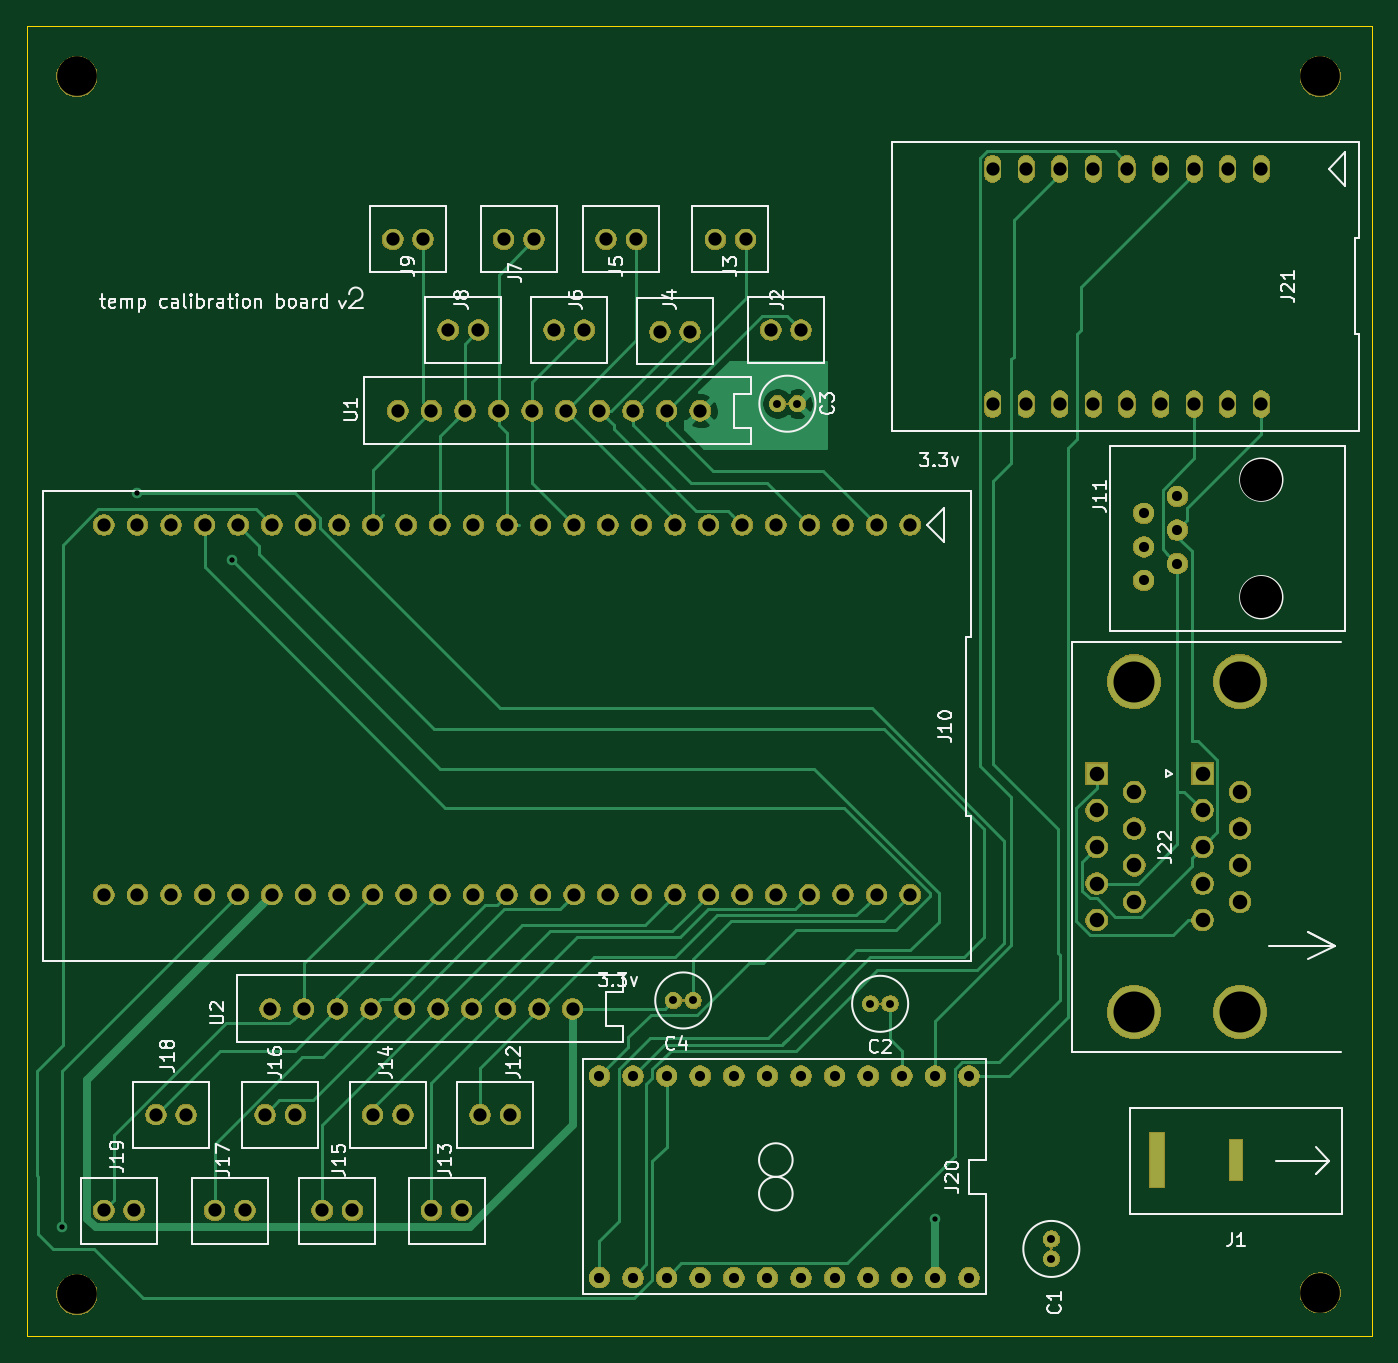
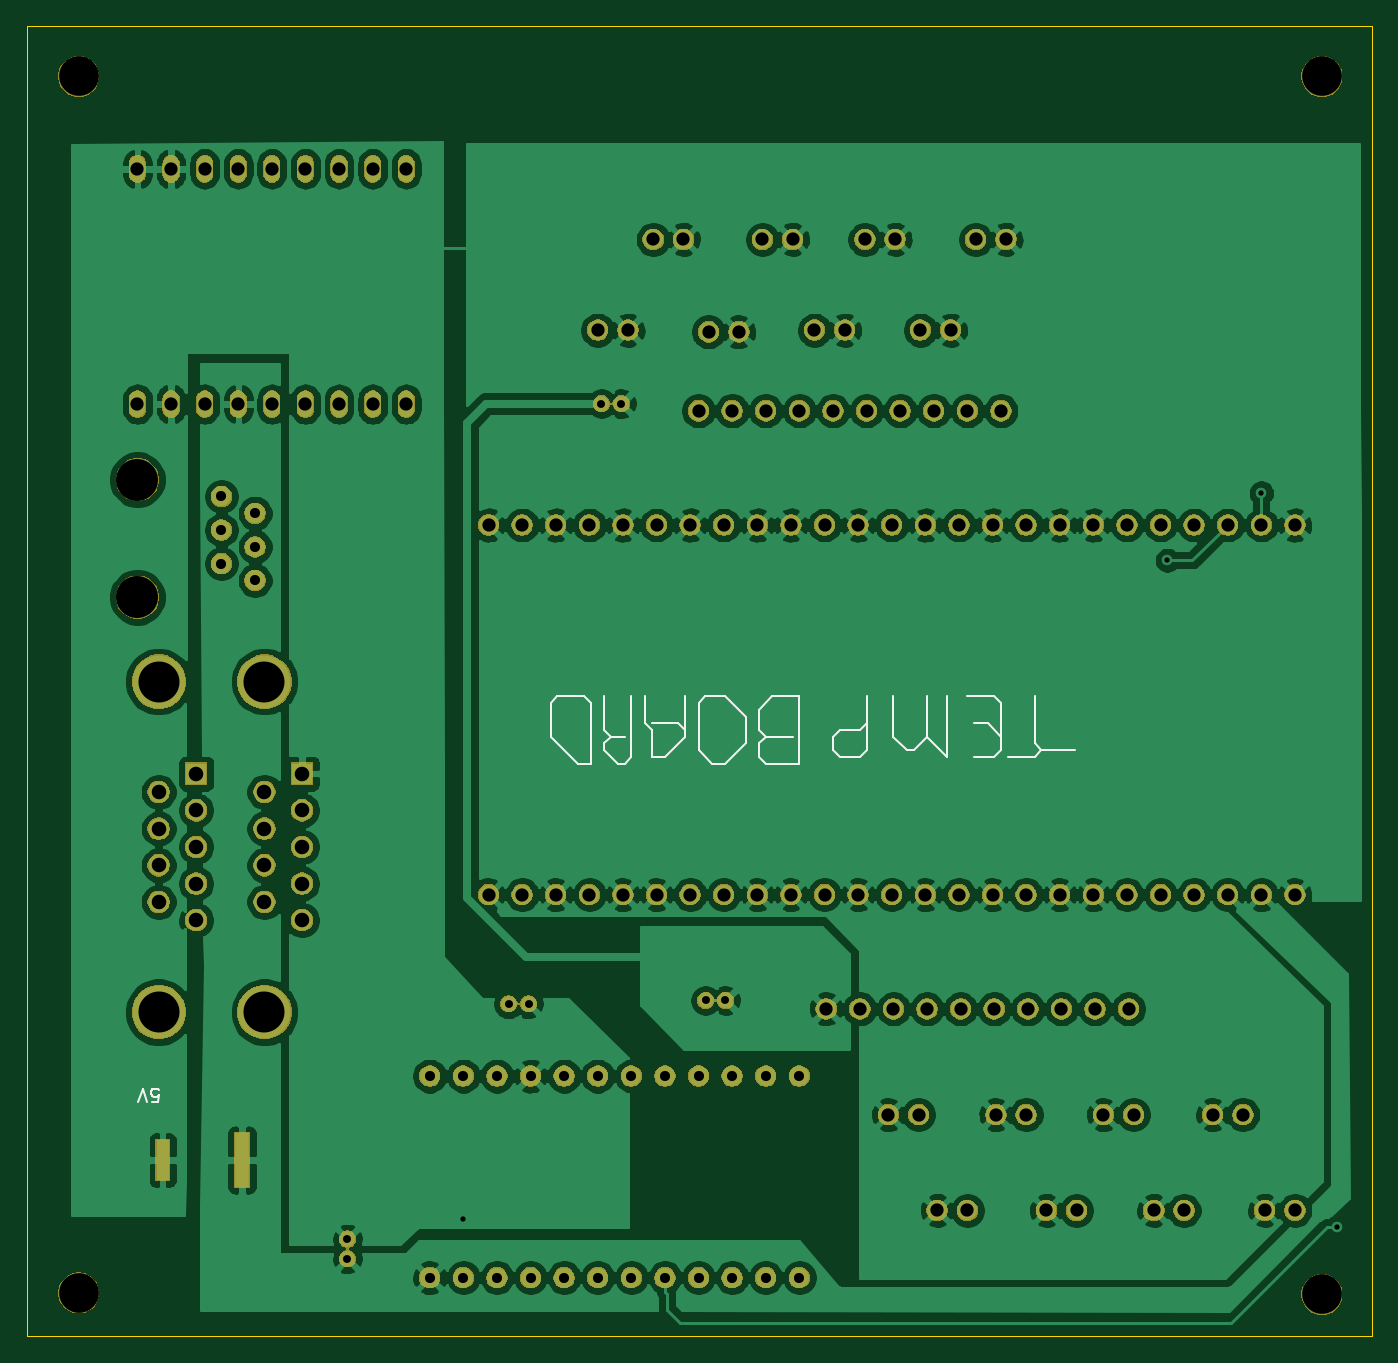
Circuit board: 11 layer files. Board 101.7 x 99.1 mm.
- bottom_copper: temperature board-B_Cu.gbr (306623 bytes)
- bottom_mask: temperature board-B_Mask.gbr (172215 bytes)
- paste: temperature board-B_Paste.gbr (502 bytes)
- bottom_silk: temperature board-B_SilkS.gbr (4645 bytes)
- outline: temperature board-Edge_Cuts.gbr (749 bytes)
- top_copper: temperature board-F_Cu.gbr (25618 bytes)
- top_mask: temperature board-F_Mask.gbr (172215 bytes)
- paste: temperature board-F_Paste.gbr (502 bytes)
- top_silk: temperature board-F_SilkS.gbr (34315 bytes)
- drill: temperature board-NPTH.drl (349 bytes)
- drill: temperature board-PTH.drl (3014 bytes)

=== bottom_copper: temperature board-B_Cu.gbr (306623 bytes, source omitted) ===
=== bottom_mask: temperature board-B_Mask.gbr (172215 bytes, source omitted) ===
=== paste: temperature board-B_Paste.gbr ===
G04 #@! TF.GenerationSoftware,KiCad,Pcbnew,(5.1.2-1)-1*
G04 #@! TF.CreationDate,2019-06-25T12:11:00-04:00*
G04 #@! TF.ProjectId,temperature board,74656d70-6572-4617-9475-726520626f61,v01*
G04 #@! TF.SameCoordinates,Original*
G04 #@! TF.FileFunction,Paste,Bot*
G04 #@! TF.FilePolarity,Positive*
%FSLAX46Y46*%
G04 Gerber Fmt 4.6, Leading zero omitted, Abs format (unit mm)*
G04 Created by KiCad (PCBNEW (5.1.2-1)-1) date 2019-06-25 12:11:00*
%MOMM*%
%LPD*%
G04 APERTURE LIST*
G04 APERTURE END LIST*
M02*

=== bottom_silk: temperature board-B_SilkS.gbr ===
G04 #@! TF.GenerationSoftware,KiCad,Pcbnew,(5.1.2-1)-1*
G04 #@! TF.CreationDate,2019-06-25T12:11:00-04:00*
G04 #@! TF.ProjectId,temperature board,74656d70-6572-4617-9475-726520626f61,v01*
G04 #@! TF.SameCoordinates,Original*
G04 #@! TF.FileFunction,Legend,Bot*
G04 #@! TF.FilePolarity,Positive*
%FSLAX46Y46*%
G04 Gerber Fmt 4.6, Leading zero omitted, Abs format (unit mm)*
G04 Created by KiCad (PCBNEW (5.1.2-1)-1) date 2019-06-25 12:11:00*
%MOMM*%
%LPD*%
G04 APERTURE LIST*
%ADD10C,0.150000*%
%ADD11C,0.120000*%
G04 APERTURE END LIST*
D10*
X192595523Y-107989619D02*
X192119333Y-107989619D01*
X192071714Y-107513428D01*
X192119333Y-107561047D01*
X192214571Y-107608666D01*
X192452666Y-107608666D01*
X192547904Y-107561047D01*
X192595523Y-107513428D01*
X192643142Y-107418190D01*
X192643142Y-107180095D01*
X192595523Y-107084857D01*
X192547904Y-107037238D01*
X192452666Y-106989619D01*
X192214571Y-106989619D01*
X192119333Y-107037238D01*
X192071714Y-107084857D01*
X192928857Y-107989619D02*
X193262190Y-106989619D01*
X193595523Y-107989619D01*
D11*
X146685000Y-79883000D02*
X146177000Y-80391000D01*
X150241000Y-82423000D02*
X149225000Y-82423000D01*
X146685000Y-81915000D02*
X146685000Y-80899000D01*
X128397000Y-81407000D02*
X128397000Y-80391000D01*
X150749000Y-77343000D02*
X151257000Y-77851000D01*
X143637000Y-77343000D02*
X143637000Y-82423000D01*
X143637000Y-77343000D02*
X145669000Y-77343000D01*
X162433000Y-80391000D02*
X160401000Y-82423000D01*
X143637000Y-82423000D02*
X146177000Y-82423000D01*
X146177000Y-82423000D02*
X146685000Y-81915000D01*
X158369000Y-77343000D02*
X158369000Y-79883000D01*
X132461000Y-81915000D02*
X133985000Y-80391000D01*
X130429000Y-81915000D02*
X128905000Y-81915000D01*
X129413000Y-79375000D02*
X130429000Y-79375000D01*
X156845000Y-82423000D02*
X156337000Y-81915000D01*
X154813000Y-79883000D02*
X154813000Y-81915000D01*
X125857000Y-80899000D02*
X125857000Y-77343000D01*
X153797000Y-81915000D02*
X152273000Y-80391000D01*
X157861000Y-80391000D02*
X158369000Y-80899000D01*
X152781000Y-79375000D02*
X154813000Y-79375000D01*
X139065000Y-79883000D02*
X138557000Y-79375000D01*
X141097000Y-81407000D02*
X141097000Y-80391000D01*
X155321000Y-77343000D02*
X155321000Y-79375000D01*
X146685000Y-78359000D02*
X146685000Y-79883000D01*
X159385000Y-77851000D02*
X159893000Y-77343000D01*
X160401000Y-82423000D02*
X159385000Y-82423000D01*
X149225000Y-77343000D02*
X150749000Y-77343000D01*
X157353000Y-82423000D02*
X156845000Y-82423000D01*
X159385000Y-82423000D02*
X159385000Y-77851000D01*
X147701000Y-80899000D02*
X147701000Y-78867000D01*
X136525000Y-80391000D02*
X136525000Y-77343000D01*
X159893000Y-77343000D02*
X160401000Y-77343000D01*
X128397000Y-78359000D02*
X128397000Y-80391000D01*
X146177000Y-80391000D02*
X144145000Y-80391000D01*
X157861000Y-80391000D02*
X156845000Y-80391000D01*
X155321000Y-79375000D02*
X154813000Y-79883000D01*
X149225000Y-82423000D02*
X147701000Y-80899000D01*
X140589000Y-81915000D02*
X141097000Y-81407000D01*
X160401000Y-77343000D02*
X161925000Y-77343000D01*
X146685000Y-80899000D02*
X146177000Y-80391000D01*
X125349000Y-81407000D02*
X125857000Y-81915000D01*
X128905000Y-81915000D02*
X128397000Y-81407000D01*
X145669000Y-77343000D02*
X146685000Y-78359000D01*
X128397000Y-78359000D02*
X128397000Y-77851000D01*
X151257000Y-77851000D02*
X151257000Y-81407000D01*
X132461000Y-77343000D02*
X132461000Y-81915000D01*
X128905000Y-77343000D02*
X130937000Y-77343000D01*
X138557000Y-77343000D02*
X138557000Y-81407000D01*
X161925000Y-77343000D02*
X162433000Y-77851000D01*
X140589000Y-79883000D02*
X139065000Y-79883000D01*
X158369000Y-81407000D02*
X157353000Y-82423000D01*
X156337000Y-81915000D02*
X156337000Y-77343000D01*
X128397000Y-80391000D02*
X129413000Y-79375000D01*
X125857000Y-81915000D02*
X127889000Y-81915000D01*
X158369000Y-79883000D02*
X157861000Y-80391000D01*
X154813000Y-81915000D02*
X153797000Y-81915000D01*
X138557000Y-81407000D02*
X139065000Y-81915000D01*
X151257000Y-81407000D02*
X150241000Y-82423000D01*
X158369000Y-80899000D02*
X158369000Y-81407000D01*
X133985000Y-77343000D02*
X133985000Y-80391000D01*
X122809000Y-81407000D02*
X125349000Y-81407000D01*
X133985000Y-80391000D02*
X135001000Y-81407000D01*
X128397000Y-77851000D02*
X128905000Y-77343000D01*
X141097000Y-80391000D02*
X140589000Y-79883000D01*
X162433000Y-77851000D02*
X162433000Y-80391000D01*
X152273000Y-80391000D02*
X152273000Y-77343000D01*
X152273000Y-79883000D02*
X152781000Y-79375000D01*
X125349000Y-81407000D02*
X125857000Y-80899000D01*
X139065000Y-81915000D02*
X140589000Y-81915000D01*
X147701000Y-78867000D02*
X149225000Y-77343000D01*
X135001000Y-81407000D02*
X135509000Y-81407000D01*
X135509000Y-81407000D02*
X136525000Y-80391000D01*
M02*

=== outline: temperature board-Edge_Cuts.gbr ===
G04 #@! TF.GenerationSoftware,KiCad,Pcbnew,(5.1.2-1)-1*
G04 #@! TF.CreationDate,2019-06-25T12:11:00-04:00*
G04 #@! TF.ProjectId,temperature board,74656d70-6572-4617-9475-726520626f61,v01*
G04 #@! TF.SameCoordinates,Original*
G04 #@! TF.FileFunction,Profile,NP*
%FSLAX46Y46*%
G04 Gerber Fmt 4.6, Leading zero omitted, Abs format (unit mm)*
G04 Created by KiCad (PCBNEW (5.1.2-1)-1) date 2019-06-25 12:11:00*
%MOMM*%
%LPD*%
G04 APERTURE LIST*
%ADD10C,0.050000*%
G04 APERTURE END LIST*
D10*
X201930000Y-125730000D02*
X202057000Y-125730000D01*
X100330000Y-125730000D02*
X201930000Y-125730000D01*
X100330000Y-26670000D02*
X100330000Y-125730000D01*
X202057000Y-26670000D02*
X100330000Y-26670000D01*
X202057000Y-125730000D02*
X202057000Y-26670000D01*
M02*

=== top_copper: temperature board-F_Cu.gbr (25618 bytes, source omitted) ===
=== top_mask: temperature board-F_Mask.gbr (172215 bytes, source omitted) ===
=== paste: temperature board-F_Paste.gbr ===
G04 #@! TF.GenerationSoftware,KiCad,Pcbnew,(5.1.2-1)-1*
G04 #@! TF.CreationDate,2019-06-25T12:11:00-04:00*
G04 #@! TF.ProjectId,temperature board,74656d70-6572-4617-9475-726520626f61,v01*
G04 #@! TF.SameCoordinates,Original*
G04 #@! TF.FileFunction,Paste,Top*
G04 #@! TF.FilePolarity,Positive*
%FSLAX46Y46*%
G04 Gerber Fmt 4.6, Leading zero omitted, Abs format (unit mm)*
G04 Created by KiCad (PCBNEW (5.1.2-1)-1) date 2019-06-25 12:11:00*
%MOMM*%
%LPD*%
G04 APERTURE LIST*
G04 APERTURE END LIST*
M02*

=== top_silk: temperature board-F_SilkS.gbr (34315 bytes, source omitted) ===
=== drill: temperature board-NPTH.drl ===
M48
; DRILL file {KiCad (5.1.2-1)-1} date Tuesday, June 25, 2019 at 12:10:56 PM
; FORMAT={-:-/ absolute / inch / decimal}
; #@! TF.CreationDate,2019-06-25T12:10:56-04:00
; #@! TF.GenerationSoftware,Kicad,Pcbnew,(5.1.2-1)-1
; #@! TF.FileFunction,NonPlated,1,2,NPTH
FMAT,2
INCH
T1C0.1181
%
G90
G05
T1
X4.1Y-4.825
X7.8Y-4.82
X7.8Y-1.2
X4.1Y-1.2
T0
M30

=== drill: temperature board-PTH.drl ===
M48
; DRILL file {KiCad (5.1.2-1)-1} date Tuesday, June 25, 2019 at 12:10:56 PM
; FORMAT={-:-/ absolute / inch / decimal}
; #@! TF.CreationDate,2019-06-25T12:10:56-04:00
; #@! TF.GenerationSoftware,Kicad,Pcbnew,(5.1.2-1)-1
; #@! TF.FileFunction,Plated,1,2,PTH
FMAT,2
INCH
T1C0.0157
T2C0.0236
T3C0.0300
T4C0.0394
T5C0.0394
T6C0.0433
T7C0.1220
T8C0.1250
%
G90
G05
T1
X4.055Y-4.625
X4.28Y-2.44
X4.56Y-2.64
X6.655Y-4.6
T2
X6.4609Y-3.96
X6.52Y-3.96
X5.875Y-3.95
X5.9341Y-3.95
X7.0Y-4.66
X7.0Y-4.7191
X6.1849Y-2.174
X6.244Y-2.174
T3
X7.275Y-2.5
X7.275Y-2.6
X7.275Y-2.7
X7.375Y-2.45
X7.375Y-2.55
X7.375Y-2.65
X5.655Y-4.175
X5.655Y-4.775
X5.755Y-4.175
X5.755Y-4.775
X5.855Y-4.175
X5.855Y-4.775
X5.955Y-4.175
X5.955Y-4.775
X6.055Y-4.175
X6.055Y-4.775
X6.155Y-4.175
X6.155Y-4.775
X6.255Y-4.175
X6.255Y-4.775
X6.355Y-4.175
X6.355Y-4.775
X6.455Y-4.175
X6.455Y-4.775
X6.555Y-4.175
X6.555Y-4.775
X6.655Y-4.175
X6.655Y-4.775
X6.755Y-4.175
X6.755Y-4.775
T4
X5.835Y-1.96
X5.925Y-1.96
X5.675Y-1.685
X5.765Y-1.685
X5.52Y-1.955
X5.61Y-1.955
X5.04Y-1.685
X5.13Y-1.685
X4.66Y-4.29
X4.75Y-4.29
X5.3Y-4.29
X5.39Y-4.29
X4.83Y-4.575
X4.92Y-4.575
X4.51Y-4.575
X4.6Y-4.575
X6.165Y-1.955
X6.255Y-1.955
X6.0Y-1.685
X6.09Y-1.685
X4.18Y-4.575
X4.27Y-4.575
X5.37Y-1.685
X5.46Y-1.685
X5.205Y-1.955
X5.295Y-1.955
X4.98Y-4.29
X5.07Y-4.29
X5.155Y-4.575
X5.245Y-4.575
X4.335Y-4.29
X4.425Y-4.29
T5
X4.675Y-3.975
X4.775Y-3.975
X4.875Y-3.975
X4.975Y-3.975
X5.075Y-3.975
X5.175Y-3.975
X5.275Y-3.975
X5.375Y-3.975
X5.475Y-3.975
X5.575Y-3.975
X5.055Y-2.195
X5.155Y-2.195
X5.255Y-2.195
X5.355Y-2.195
X5.455Y-2.195
X5.555Y-2.195
X5.655Y-2.195
X5.755Y-2.195
X5.855Y-2.195
X5.955Y-2.195
X6.825Y-1.475
X6.825Y-2.175
X6.925Y-1.475
X6.925Y-2.175
X7.025Y-1.475
X7.025Y-2.175
X7.125Y-1.475
X7.125Y-2.175
X7.225Y-1.475
X7.225Y-2.175
X7.325Y-1.475
X7.325Y-2.175
X7.425Y-1.475
X7.425Y-2.175
X7.525Y-1.475
X7.525Y-2.175
X7.625Y-1.475
X7.625Y-2.175
X4.18Y-2.535
X4.18Y-3.635
X4.28Y-2.535
X4.28Y-3.635
X4.38Y-2.535
X4.38Y-3.635
X4.48Y-2.535
X4.48Y-3.635
X4.58Y-2.535
X4.58Y-3.635
X4.68Y-2.535
X4.68Y-3.635
X4.78Y-2.535
X4.78Y-3.635
X4.88Y-2.535
X4.88Y-3.635
X4.98Y-2.535
X4.98Y-3.635
X5.08Y-2.535
X5.08Y-3.635
X5.18Y-2.535
X5.18Y-3.635
X5.28Y-2.535
X5.28Y-3.635
X5.38Y-2.535
X5.38Y-3.635
X5.48Y-2.535
X5.48Y-3.635
X5.58Y-2.535
X5.58Y-3.635
X5.68Y-2.535
X5.68Y-3.635
X5.78Y-2.535
X5.78Y-3.635
X5.88Y-2.535
X5.88Y-3.635
X5.98Y-2.535
X5.98Y-3.635
X6.08Y-2.535
X6.08Y-3.635
X6.18Y-2.535
X6.18Y-3.635
X6.28Y-2.535
X6.28Y-3.635
X6.38Y-2.535
X6.38Y-3.635
X6.48Y-2.535
X6.48Y-3.635
X6.58Y-2.535
X6.58Y-3.635
T6
X7.135Y-3.275
X7.135Y-3.3841
X7.135Y-3.4931
X7.135Y-3.6022
X7.135Y-3.7112
X7.2469Y-3.3295
X7.2469Y-3.4386
X7.2469Y-3.5476
X7.2469Y-3.6567
X7.45Y-3.275
X7.45Y-3.3841
X7.45Y-3.4931
X7.45Y-3.6022
X7.45Y-3.7112
X7.5618Y-3.3295
X7.5618Y-3.4386
X7.5618Y-3.5476
X7.5618Y-3.6567
T7
X7.2469Y-3.001
X7.2469Y-3.9852
X7.5618Y-3.001
X7.5618Y-3.9852
T8
X7.625Y-2.4
X7.625Y-2.75
T5
G00X7.3138Y-4.4841
M15
G01X7.3138Y-4.3659
M16
G05
G00X7.55Y-4.4644
M15
G01X7.55Y-4.3856
M16
G05
T0
M30
